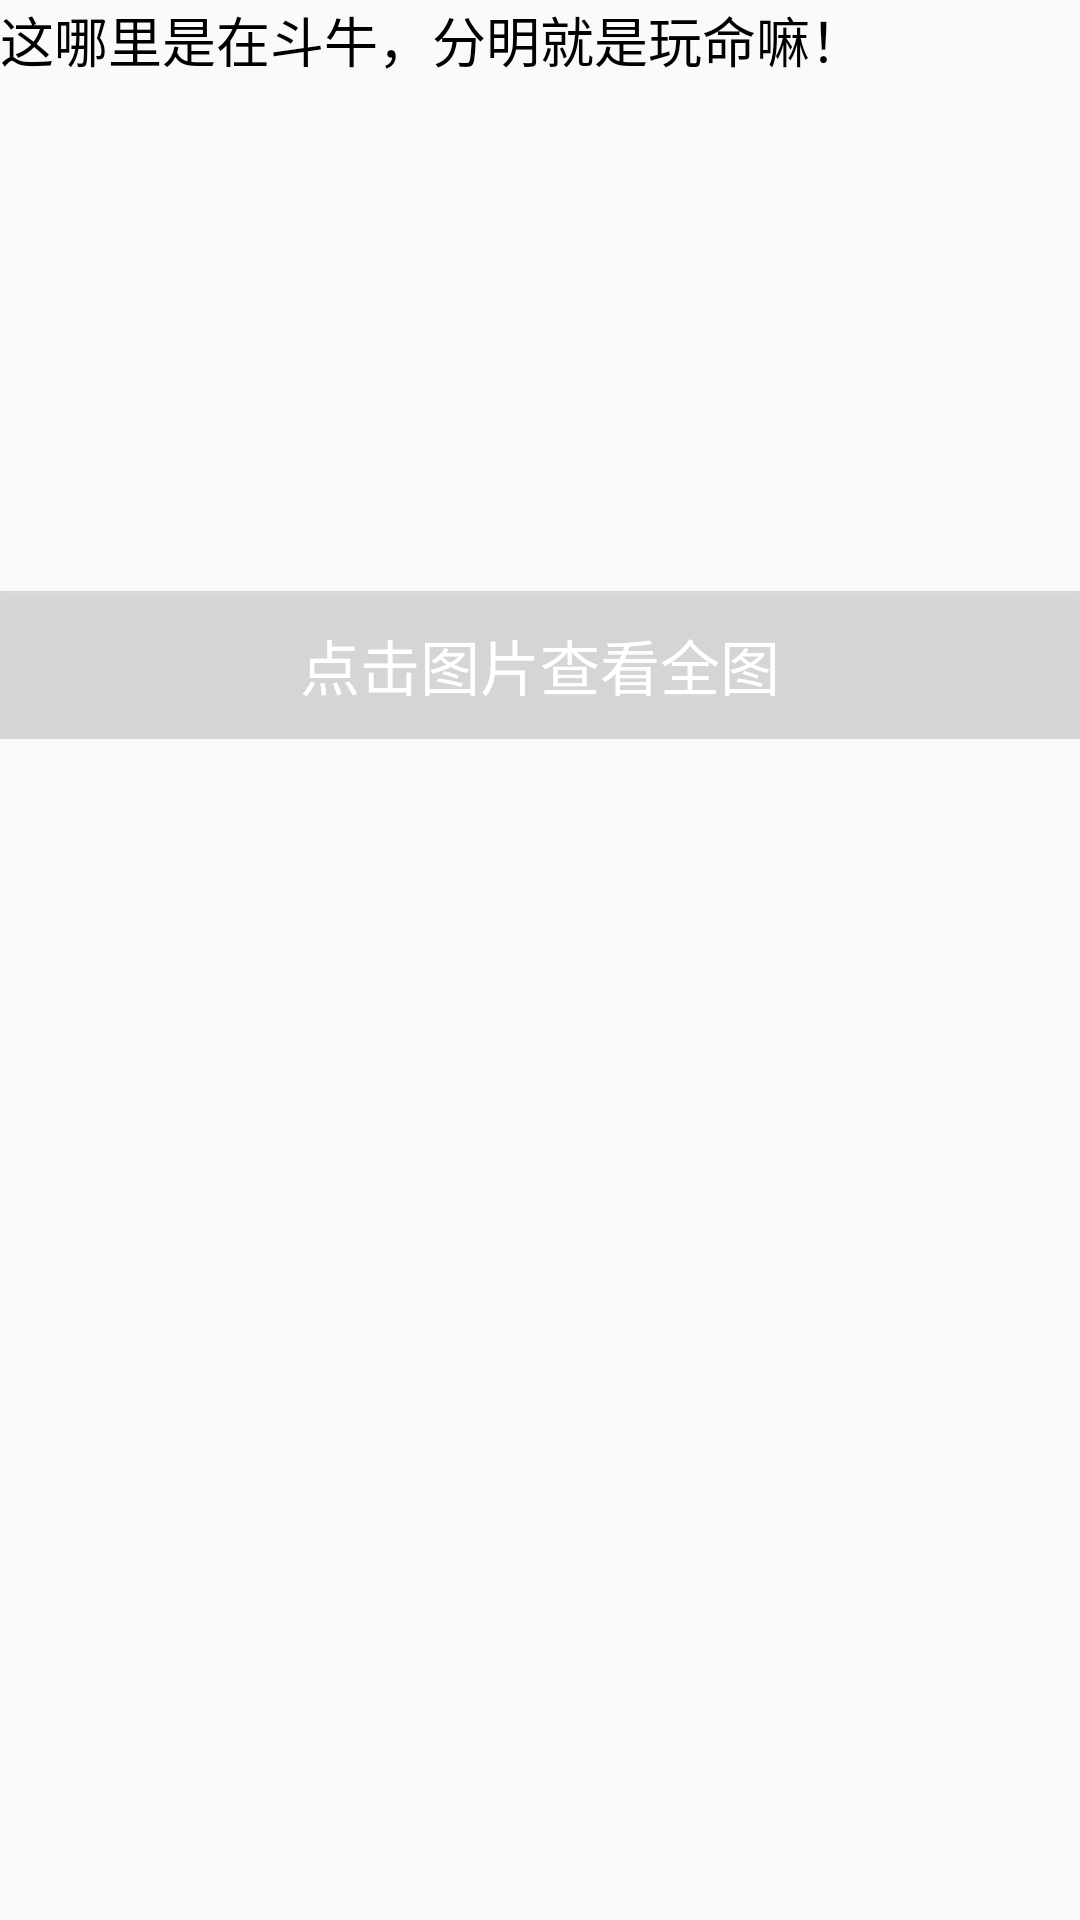

This screen was rendered from an Android layout file. Write that file and the resources it references.
<!-- AndroidManifest.xml: application theme AppTheme -->
<!-- res/layout/image_middle.xml -->
<?xml version="1.0" encoding="utf-8"?>
<LinearLayout xmlns:android="http://schemas.android.com/apk/res/android"
    android:layout_width="match_parent"
    android:layout_height="wrap_content"
    android:orientation="vertical">


    <TextView
        android:id="@+id/tv_content"
        android:layout_width="match_parent"
        android:layout_height="wrap_content"
        android:layout_gravity="center_vertical"
        android:text="这哪里是在斗牛，分明就是玩命嘛！"
        android:textColor="@android:color/black"
        android:textSize="18sp" />

    <FrameLayout
        android:layout_width="match_parent"
        android:layout_height="wrap_content">
        <ImageView
            android:scaleType="center"
            android:id="@+id/iv_image_icon"
            android:layout_width="match_parent"
            android:layout_height="200dp"
            android:layout_margin="10dp"
            android:layout_marginTop="5dp" />
        <Button
            android:background="#20000000"
            android:text="点击图片查看全图"
            android:textColor="#ffffff"
            android:textSize="20sp"
            android:padding="10dp"
            android:layout_gravity="bottom"
            android:layout_width="match_parent"
            android:layout_height="wrap_content" />

    </FrameLayout>


</LinearLayout>
<!-- resources referenced by this layout -->
<resources>
  <style name="AppTheme" parent="Theme.AppCompat.Light.NoActionBar">
          
          <item name="colorPrimary">@color/colorPrimary</item>
          <item name="colorPrimaryDark">@color/colorPrimaryDark</item>
          <item name="colorAccent">@color/colorAccent</item>
      </style>
  <color name="colorPrimary">#3F51B5</color>
  <color name="colorPrimaryDark">#303F9F</color>
  <color name="colorAccent">#FF4081</color>
</resources>
